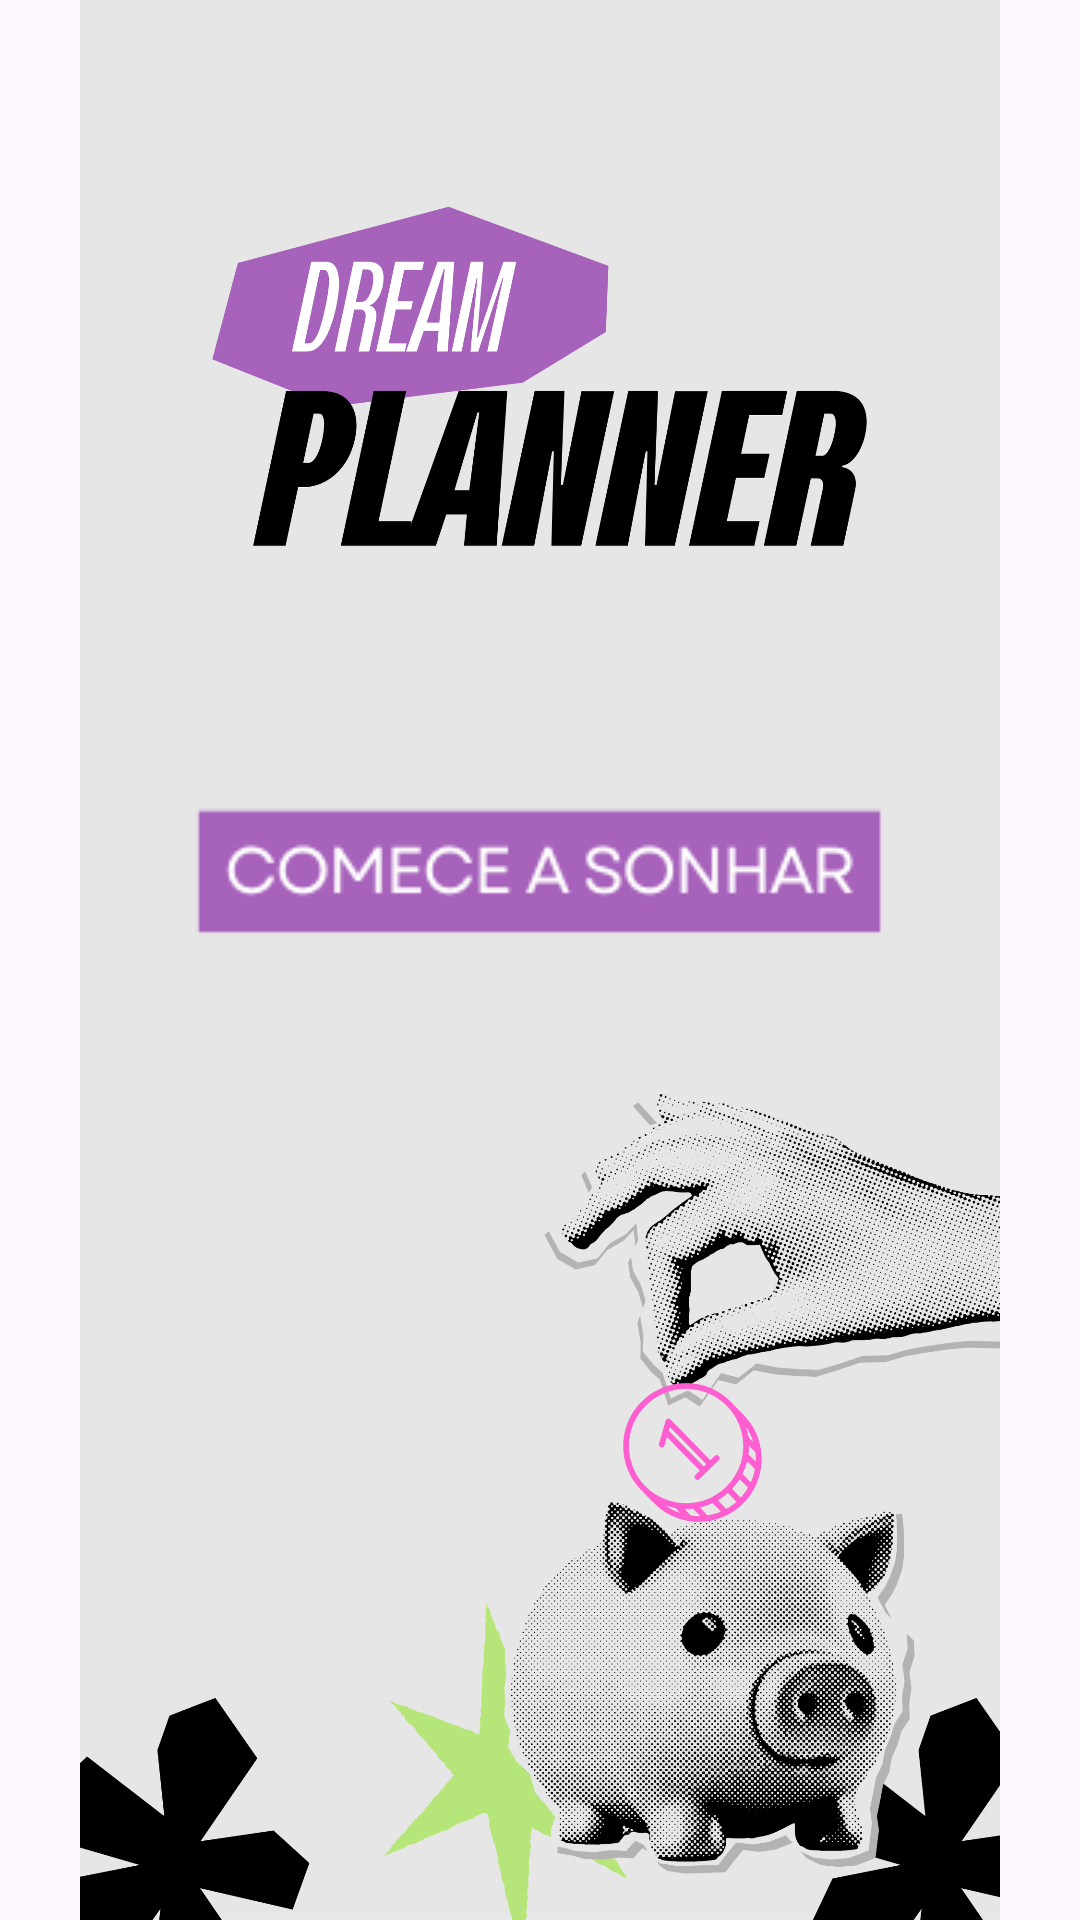

Layout XML and referenced resources for this Android screen:
<!-- AndroidManifest.xml: application theme Theme.DreamPlanner -->
<!-- res/layout/activity_main.xml -->
<?xml version="1.0" encoding="utf-8"?>
<androidx.constraintlayout.widget.ConstraintLayout xmlns:android="http://schemas.android.com/apk/res/android"
    xmlns:app="http://schemas.android.com/apk/res-auto"
    xmlns:tools="http://schemas.android.com/tools"
    android:id="@+id/main"
    android:layout_width="match_parent"
    android:layout_height="match_parent"
    tools:context=".MainActivity">

    <ImageView
        android:id="@+id/imageView2"
        android:layout_width="wrap_content"
        android:layout_height="wrap_content"
        app:layout_constraintBottom_toBottomOf="parent"
        app:layout_constraintEnd_toEndOf="parent"
        app:layout_constraintHorizontal_bias="1.0"
        app:layout_constraintStart_toStartOf="parent"
        app:layout_constraintTop_toTopOf="parent"
        app:srcCompat="@drawable/backgroundone" />

    <ImageButton
        android:id="@+id/comeceasonhar"
        android:layout_width="240dp"
        android:layout_height="66dp"
        android:backgroundTint="#00FFFFFF"
        app:layout_constraintBottom_toBottomOf="parent"
        app:layout_constraintEnd_toEndOf="parent"
        app:layout_constraintHorizontal_bias="0.497"
        app:layout_constraintStart_toStartOf="parent"
        app:layout_constraintTop_toTopOf="parent"
        app:layout_constraintVertical_bias="0.448"
        app:srcCompat="@drawable/comeceasonhar"
        tools:ignore="SpeakableTextPresentCheck" />

</androidx.constraintlayout.widget.ConstraintLayout>
<!-- resources referenced by this layout -->
<resources>
  <!-- drawable backgroundone: png bitmap (drawable, 1030347 bytes) -->
  <!-- drawable comeceasonhar: png bitmap (drawable, 6909 bytes) -->
  <style name="Theme.DreamPlanner" parent="Base.Theme.DreamPlanner" />
  <style name="Base.Theme.DreamPlanner" parent="Theme.Material3.DayNight.NoActionBar">
          
          
      </style>
</resources>
